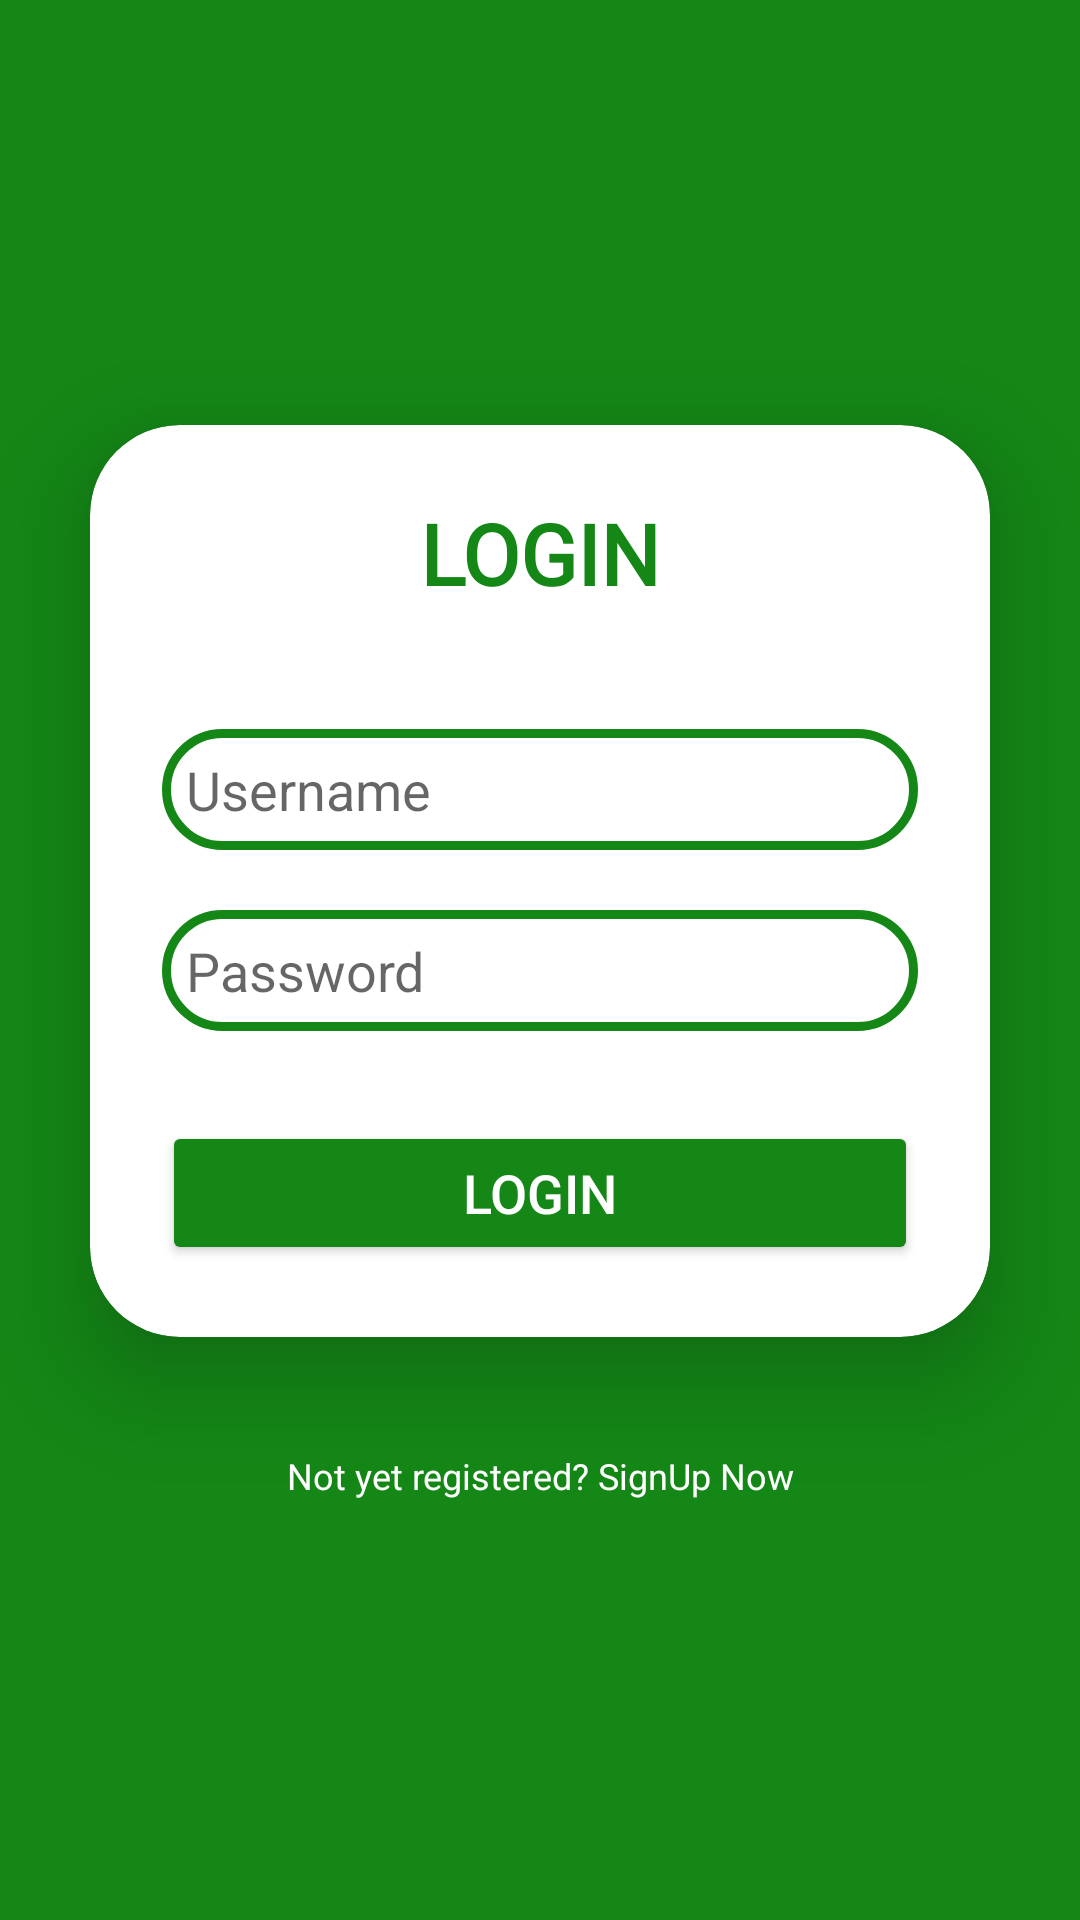

Write the Android layout XML for this screen, with the resource values it uses.
<!-- AndroidManifest.xml: application theme AppTheme -->
<!-- res/layout/activity_login.xml -->
<?xml version="1.0" encoding="utf-8"?>
<LinearLayout
    xmlns:android="http://schemas.android.com/apk/res/android"
    xmlns:app="http://schemas.android.com/apk/res-auto"
    android:layout_width="match_parent"
    android:layout_height="match_parent"
    android:orientation="vertical"
    android:gravity="center"
    android:background="@color/scheme1PrimaryColor">

    <androidx.cardview.widget.CardView
        android:layout_width="match_parent"
        android:layout_height="wrap_content"
        android:layout_margin="30dp"
        app:cardCornerRadius="30dp"
        app:cardElevation="20dp"
        android:background="@drawable/custom_edittext">

        <LinearLayout
            android:layout_width="match_parent"
            android:layout_height="wrap_content"
            android:orientation="vertical"
            android:layout_gravity="center_horizontal"
            android:padding="24dp">

            <TextView
                android:layout_width="match_parent"
                android:layout_height="wrap_content"
                android:text="LOGIN"
                android:id="@+id/loginText"
                android:textSize="@dimen/h4"
                android:fontFamily="@font/ttfors"
                android:textAlignment="center"
                android:textStyle="bold"
                android:textColor="@color/scheme1PrimaryColor"/>

                <EditText
                    android:id="@+id/etUsername"
                    android:layout_width="match_parent"
                    android:layout_height="wrap_content"
                    android:background="@drawable/custom_edittext"
                    android:drawableLeft="@drawable/profile"
                    android:drawablePadding="8dp"
                    android:hint="Username"
                    android:padding="8dp"
                    android:textColor="@color/scheme1PrimaryColor"
                    android:layout_marginTop="40dp"/> />

                <EditText
                    android:id="@+id/etPassword"
                    android:layout_width="match_parent"
                    android:layout_height="wrap_content"
                    android:background="@drawable/custom_edittext"
                    android:drawableLeft="@drawable/key"
                    android:drawablePadding="8dp"
                    android:hint="Password"
                    android:padding="8dp"
                    android:inputType="textPassword"
                    android:textColor="@color/scheme1PrimaryColor"
                    android:layout_marginTop="20dp"/>/>

                <Button
                    android:layout_width="match_parent"
                    android:layout_height="wrap_content"
                    android:text="Login"
                    android:onClick="loginUser"
                    android:textSize="18sp"
                    android:layout_marginTop="30dp"
                    android:textColor="@color/scheme1SecondaryColor"
                    android:backgroundTint="@color/scheme1PrimaryColor"
                    app:cornerRadius = "20dp" />
        </LinearLayout>
    </androidx.cardview.widget.CardView>

    <TextView
        android:layout_width="wrap_content"
        android:layout_height="wrap_content"
        android:padding="8dp"
        android:text="Not yet registered? SignUp Now"
        android:textSize="@dimen/p3"
        android:textAlignment="center"
        android:id="@+id/signupText"
        android:textColor="@color/scheme1SecondaryColor"
        android:layout_marginBottom="20dp"/>
</LinearLayout>
<!-- resources referenced by this layout -->
<resources>
  <color name="scheme1PrimaryColor">#148716</color>
  <color name="scheme1SecondaryColor">#FFFFFF</color>
  <dimen name="h4">28sp</dimen>
  <dimen name="p3">12sp</dimen>
  <!-- drawable custom_edittext (drawable) -->
  <?xml version="1.0" encoding="utf-8"?>
  <shape xmlns:android="http://schemas.android.com/apk/res/android"
      android:shape="rectangle">
      <stroke
          android:width="3dp"
          android:color="@color/scheme1PrimaryColor"/>
      <corners
          android:radius="20dp"/>
  </shape>
  <style name="AppTheme" parent="Theme.AppCompat.Light.NoActionBar">
          <item name="colorPrimary">@color/scheme1PrimaryColor</item>
          <item name="colorSecondary">@color/scheme1SecondaryColor</item>
          <item name="android:colorBackground">@color/scheme1ThirdColor</item>
      </style>
  <color name="scheme1ThirdColor">#4C0B70</color>
</resources>
